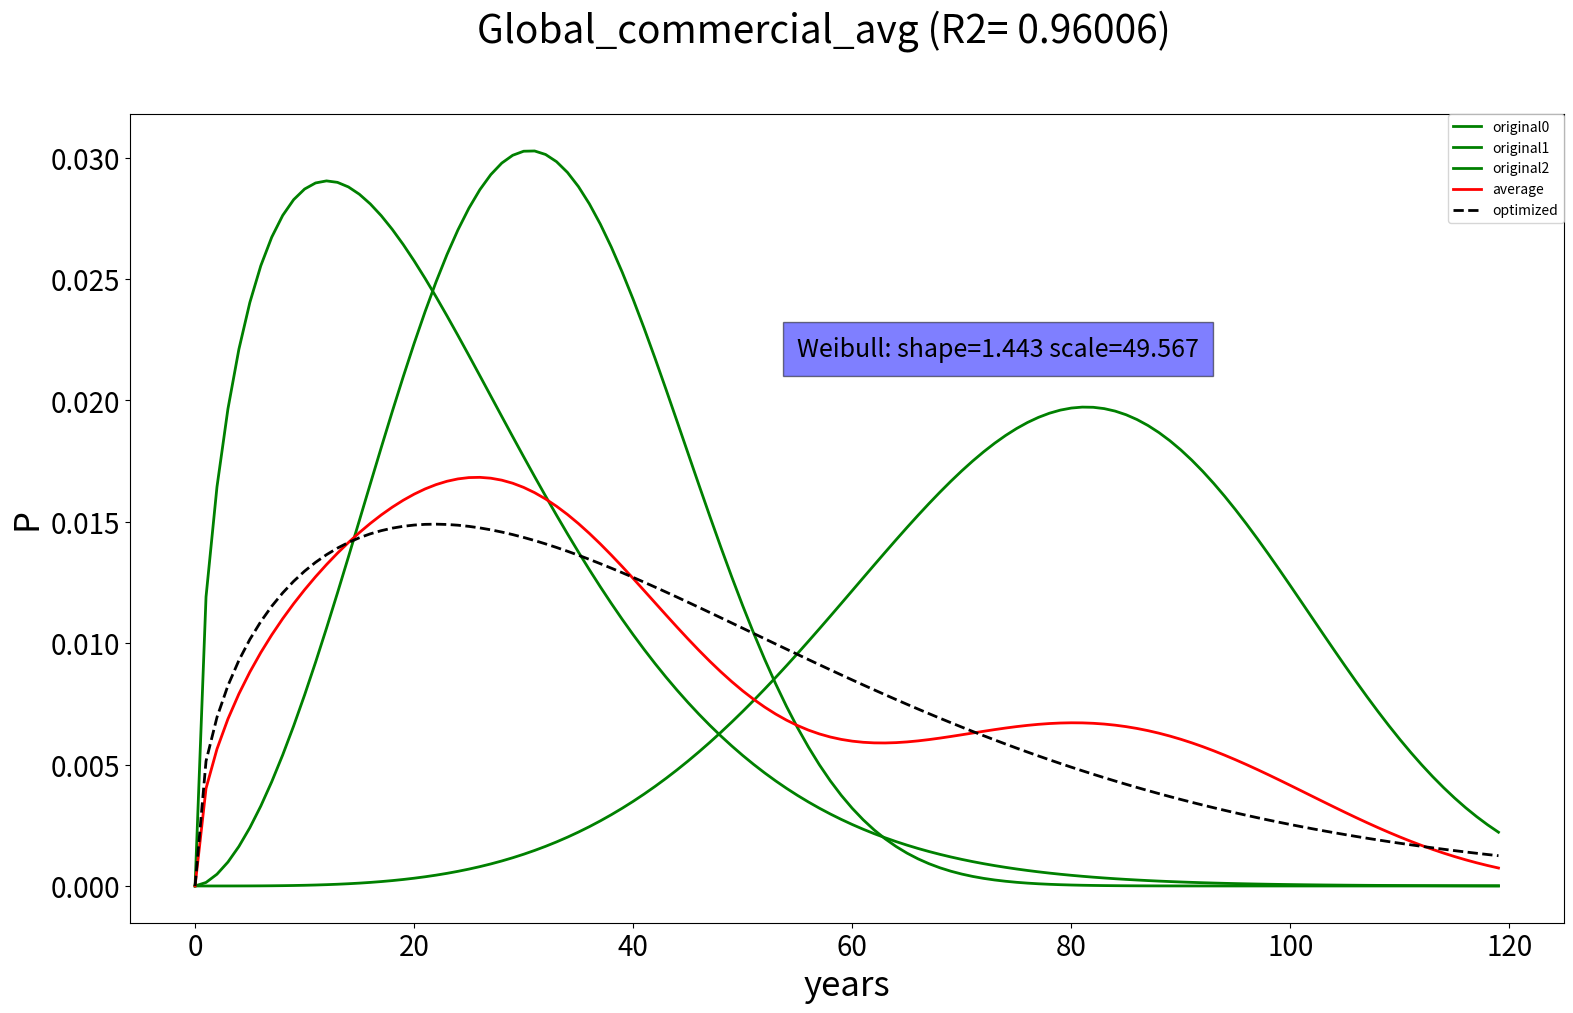

Reproduce this figure in Python.
# -*- coding: utf-8 -*-
"""
Created on Tue Aug 28 11:09:57 2018
@author: Sebastiaan Deetman
"""

import scipy.stats 
import pandas as pd
from scipy.optimize import least_squares
import numpy as np
import math
import matplotlib.pyplot as plt
  
#%% Optimization model  
# https://scipy-cookbook.readthedocs.io/items/robust_regression.html
# https://docs.scipy.org/doc/scipy/reference/tutorial/optimize.html#tutorial-sqlsp  
  
def model(x,u):
    return scipy.stats.weibull_min.pdf(u,x[0],0,x[1])

def fun(x, u, y):
    return model(x, u) - y

t_start  = 0
t_finish = 401
t_step   = 1

# original set of weibull parameters  --- CHANGE INPUT HERE
            # shape     # scale     # position  #type
distr1 = [  1.486,	           25.595511,     0,      'Weibull']   	# Nomura (avg. of hotels & restaurants, offices, stores & warehouses, & industry)
distr2 = [  2.74955143,     36.02979315,    0,      'Weibull']         	# Daigo (avg. of non-residential steel & concrete buildings)
distr3 = [  4.49162,	       86.03383,      0,      'Weibull']       	# Kapur (avg of commercial & industrial)

name = 'Global_commercial_avg'

#distr = [distr1,distr2,distr3,distr4]
distr = [distr1,distr2,distr3]

average_alpha = (distr[0][0] + distr[1][0])/2
average_beta = (distr[0][1] + distr[1][1])/2

time = np.arange(t_start,t_finish,t_step)
originals = np.zeros((len(time), len(distr))) 

for year in range(0, len(time)):
    for item in range(0, len(distr)):
        if distr[item][3] == 'Weibull':
            originals[year][item] = scipy.stats.weibull_min.pdf(year, distr[item][0],distr[item][2],distr[item][1]) # Call scipy's Weibull function with Shape parameter, loc=0, Scale parameter, and Age
        elif distr[item][3] == 'Lognormal':
            # mean = math.exp(distr[item][0] + (distr[item][1]**2/2))      
            # according to: https://stackoverflow.com/questions/8747761/scipy-lognormal-distribution-parameters
            originals[year][item] = scipy.stats.lognorm.pdf(year, distr[item][1], loc=0, scale=math.exp(distr[item][0])) 

average = np.average(originals, axis=1) # could be weighted by adding argument: e.g. weights=[1./4, 3./4]    

u = time
y = average

# set the initial guess (starting point to the average of the given weibull parameters)
x0 = [average_alpha, average_beta]
res2 = least_squares(fun, x0, loss='soft_l1', f_scale=1, args=(u, y), verbose=1)

#%% Calculate R-squared (coefficient of determination), 
# See: https://en.wikipedia.org/wiki/Coefficient_of_determination
# See also: https://stackoverflow.com/questions/20115272/calculate-coefficient-of-determination-r2-and-root-mean-square-error-rmse-fo#20115859

shape = res2['x'][0]
scale = res2['x'][1]

def R2_coef_of_determination(time,average,shape,scale):
    ss_res = np.dot((average - scipy.stats.weibull_min.pdf(time,shape,0,scale)),(average - scipy.stats.weibull_min.pdf(time,shape,0,scale)))
    ymean = np.mean(average)
    ss_tot = np.dot((average-ymean),(average-ymean))
    r2 = 1-ss_res/ss_tot    
    print("R^2 :",  1-ss_res/ss_tot)
    return r2

r2 = R2_coef_of_determination(u,y,shape,scale)

#%% Plot comparison

# Setting up a comparison between Weibull distributions
plotvar = pd.DataFrame(index=time)
plotvar[0] = average
plotvar[1] = scipy.stats.weibull_min.pdf(time,shape,0,scale)

for item in range(0, len(originals[0] -1)):
    plotvar[item + 2] = originals.take(indices=item,axis=1)

# Drawing the plot 
fig = plt.figure()
fig.set_size_inches(18.5, 10.5)

ax = fig.add_subplot(111)
ax.text(55, max(y)+ 0.005, 'Weibull: shape=' + "{0:.3f}".format(shape) + ' scale=' + "{0:.3f}".format(scale), style='italic', fontsize=18,
        bbox={'facecolor':'blue', 'alpha':0.5, 'pad':10})
ax.plot()

for item in range(0, len(originals[0] -1)):
    plt.plot(plotvar[item + 2][0:120], color='green', linewidth=2, label="original" + str(item))

plt.plot(plotvar[0][0:120], color='red', linewidth=2, label="average")
plt.plot(plotvar[1][0:120], color='black', linewidth=2, label="optimized", linestyle='dashed')

plt.tick_params(axis='both', labelsize=20)
fig.suptitle(name + ' (R2= ' + str(round(r2,5)) + ')', fontsize=28)
plt.xlabel('years', fontsize=25)
plt.ylabel('P', fontsize=25)
plt.legend(loc=1, borderaxespad=0.) #bbox_to_anchor=(1.05, 1)
fig.savefig('C:\\Users\\...' + name + '.png') # SET YOU PATH HERE
